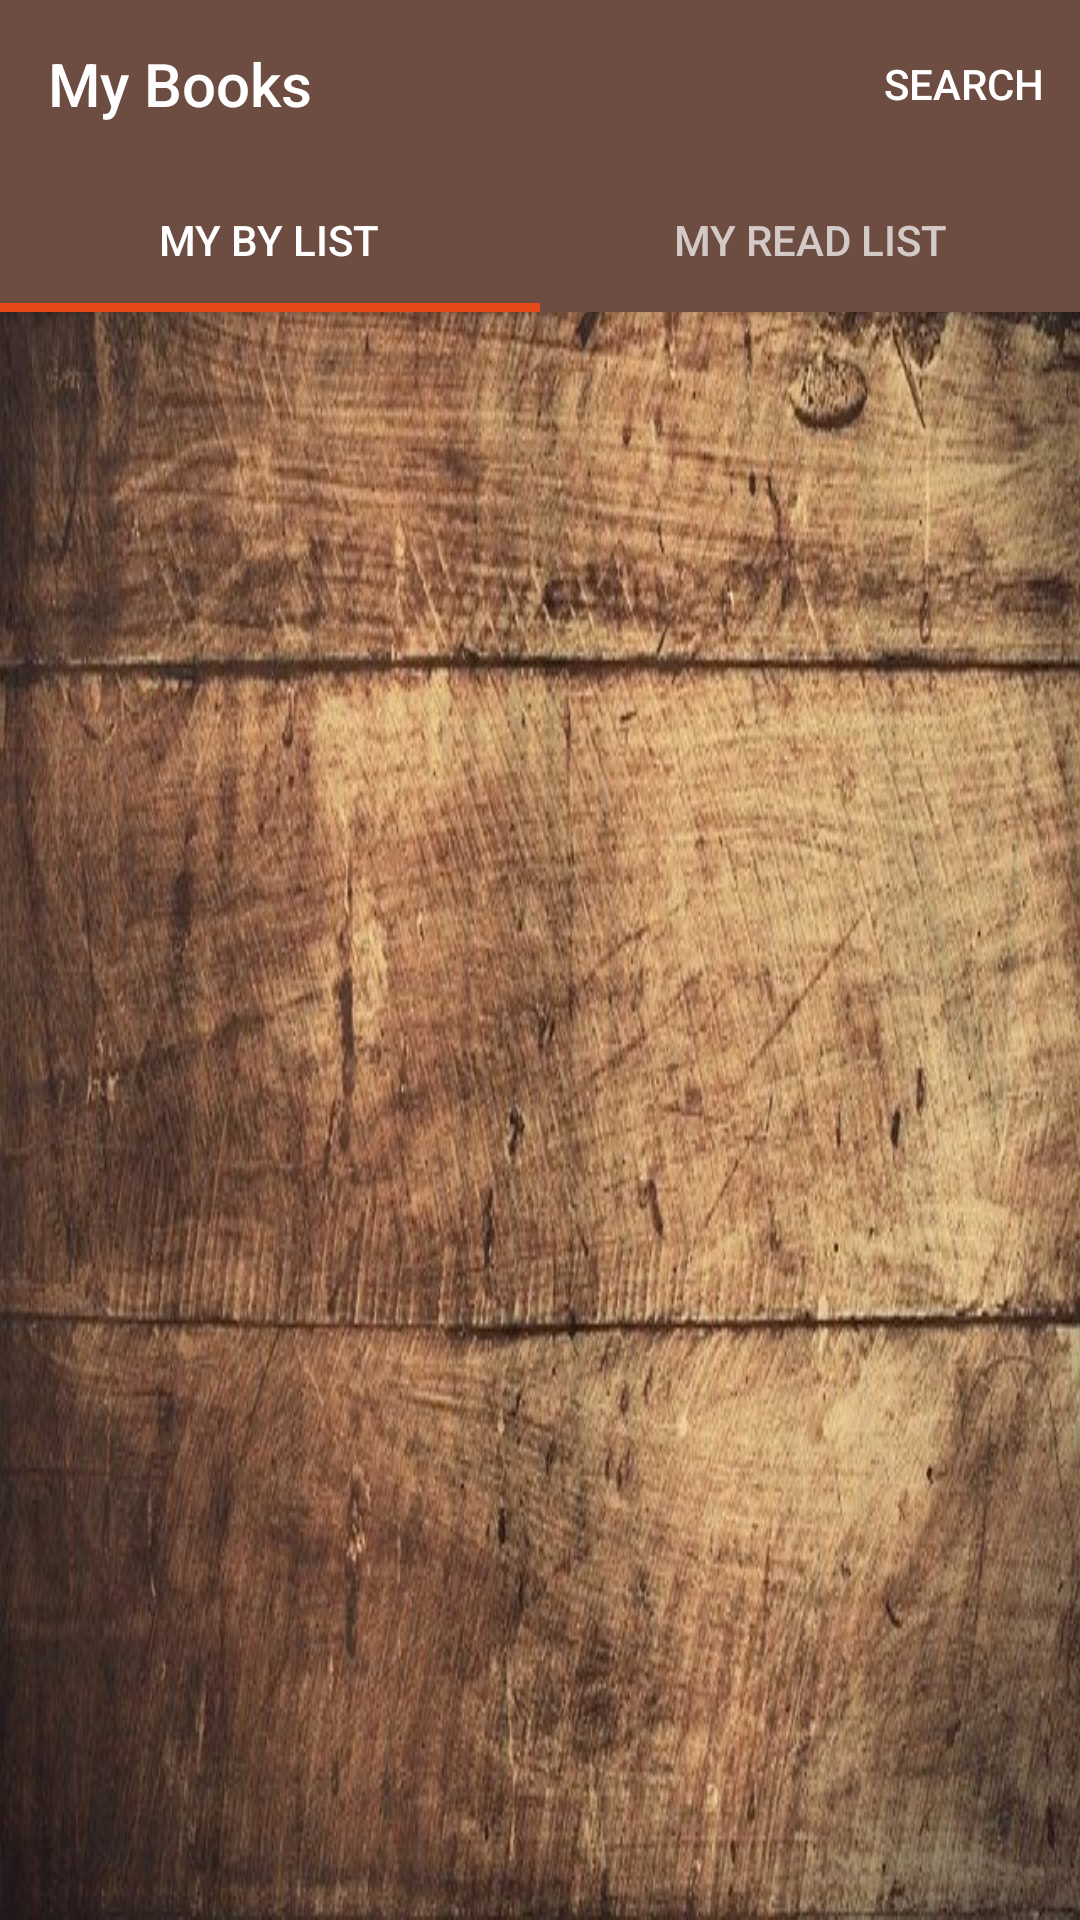

Write the Android layout XML for this screen, with the resource values it uses.
<!-- AndroidManifest.xml: activity theme AppTheme1 -->
<!-- res/layout/activity_my_save_books.xml -->
<?xml version="1.0" encoding="utf-8"?>
<androidx.coordinatorlayout.widget.CoordinatorLayout
        xmlns:android="http://schemas.android.com/apk/res/android"
        xmlns:tools="http://schemas.android.com/tools"
        xmlns:app="http://schemas.android.com/apk/res-auto"
        android:layout_width="match_parent"
        android:layout_height="match_parent"
        android:fitsSystemWindows="true"
        android:background="@drawable/wood"
        tools:context=".mysavebooks.MySaveBooksActivity">

    <com.google.android.material.appbar.AppBarLayout
            android:id="@+id/appbar"
            android:layout_width="match_parent"
            android:layout_height="wrap_content"
            android:theme="@style/AppTheme.AppBarOverlay">

    <androidx.appcompat.widget.Toolbar
            android:id="@+id/toolbar_save_activity"
            android:layout_width="match_parent"
            android:layout_height="?attr/actionBarSize"
            app:menu="@menu/activity_save_menu"
            android:layout_weight="1"
            android:background="?attr/colorPrimary"
            app:layout_scrollFlags="scroll|enterAlways"
            app:title="@string/app_name">

    </androidx.appcompat.widget.Toolbar>

    <com.google.android.material.tabs.TabLayout
            android:id="@+id/table_layout"
            android:background="@color/colorPrimary"
            android:layout_height="wrap_content"
            android:layout_width="match_parent"
            app:tabIndicatorHeight="3dp">

        <com.google.android.material.tabs.TabItem
                android:id="@+id/by_item"
                android:layout_height="?attr/actionBarSize"
                android:layout_width="wrap_content"
                android:text="@string/tab_by_title"/>

        <com.google.android.material.tabs.TabItem
                android:id="@+id/read_item"
                android:text="@string/tab_read_title"
                android:layout_height="?attr/actionBarSize"
                android:layout_width="wrap_content"/>

    </com.google.android.material.tabs.TabLayout>
    </com.google.android.material.appbar.AppBarLayout>

    <androidx.viewpager.widget.ViewPager
            android:id="@+id/container"
            android:layout_width="match_parent"
            android:layout_height="match_parent"
            app:layout_behavior="@string/appbar_scrolling_view_behavior" />




</androidx.coordinatorlayout.widget.CoordinatorLayout>
<!-- resources referenced by this layout -->
<resources>
  <color name="colorPrimary">#6d4c41</color>
  <!-- drawable wood: jpg bitmap (drawable, 108305 bytes) -->
  <string name="app_name">My Books</string>
  <string name="tab_by_title">My By List</string>
  <string name="tab_read_title">My Read List</string>
  
      //Details view
  <style name="AppTheme.AppBarOverlay" parent="ThemeOverlay.AppCompat.Dark.ActionBar" />
  <style name="AppTheme1" parent="Theme.AppCompat.Light.NoActionBar">
          <item name="colorPrimary">@color/colorPrimary</item>
          <item name="colorPrimaryDark">@color/colorPrimaryDark</item>
          <item name="colorAccent">@color/colorAccent</item>
      </style>
  <color name="colorPrimaryDark">#40241a</color>
  <color name="colorAccent">#e64a19</color>
</resources>
